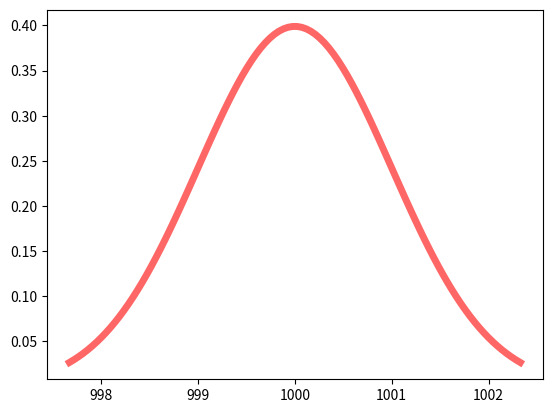

Write Python code to recreate this figure.
import numpy as np
from scipy.stats import rice
import matplotlib.pyplot as plt
fig, ax = plt.subplots(1, 1)

# Calculate a few first moments.
# composed of letters ['mvsk'] specifying which moments to compute where
# 'm' = mean, 'v' = variance, 's' = (Fisher's) skew and 'k' = (Fisher's) kurtosis.
# (default='mv')
b = 1000.0
# mean, var, skew, kurt = rice.stats(b, moments='mvsk')
# stats(b, loc=0, scale=1, moments='mv')
# b is a shape parameter = (v^2/2*delta^2)
# scale parameter = v^2 + 2*delta^2

# Display the probability density function
# ppf = Percent point function (inverse of cdf - percentiles).
x = np.linspace(rice.ppf(0.01, b), rice.ppf(0.99, b), 100)
ax.plot(x, rice.pdf(x, b), 'r-', lw=5, alpha=0.6, label='rice pdf')

# rv = rice(b)
# ax.plot(x, rv.pdf(x), 'k-', lw=2, label='frozen pdf')

# vals = rice.ppf([0.001, 0.5, 0.999], b)
# np.allclose([0.001, 0.5, 0.999], rice.cdf(vals, b))
# r = rice.rvs(b, size=1000)
# ax.hist(r, normed=True, histtype='stepfilled', alpha=0.2)
# ax.legend(loc='best', frameon=False)
plt.show()